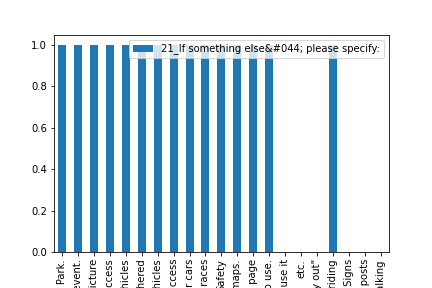

The file beside this chart, header and first rows:
, 21_If something else&#044; please specif…
Access across river on highway 75 to con…, 1
An event., 1
At the least a sign saying that bike/ped…, 1
Bridge across  river to provide  access, 1
Good safe parking at various entry point…, 1
Knowing they are safe.  Always been worr…, 1
Make sure that the opening is ADA access…, 1
More communication about access, 1
Need safe parking for cars, 1
Running races, 1
Safety, 1
Signage with maps., 1
Social media / Facebook page, 1
Whatever can be done to make it clear it…, 1
also clear signage that shows it’s ok to…, 0
etc., 0
it looks like it just says unauthorized …, 0
paved covering for handicapped access ea…, 1
period. Signs, 0
social posts, 0
walking, 0
